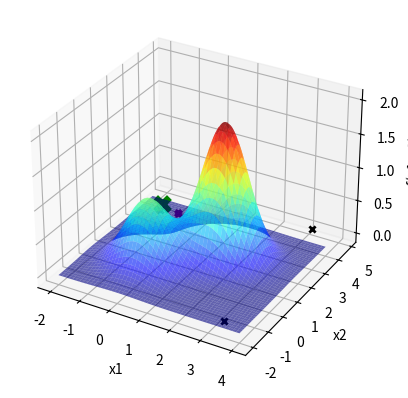

Here is the Python script that generated this plot:
import numpy as np
import matplotlib . pyplot as plt

def f(x1 , x2 ): #dominio x1 = |-2 , 4| x2 = |-2 , 5|
    return (np.exp(-(x1**2 + x2**2)) + 2 * np.exp(-((x1-1.7)**2 + (x2-1.7)**2)))


x1 = np.linspace(-2, 4, 1000)
X1, X2 = np.meshgrid(x1, x1)
Y = f(X1, X2)

fig = plt.figure()
ax = fig.add_subplot(111, projection='3d')
ax.plot_surface(X1, X2, Y, cmap='jet', alpha=0.6)

ax.set_xlabel('x1')
ax.set_ylabel('x2')
ax.set_zlabel('f(x1, x2)')

itMax = 1000
xl = [-2,-2]
xu = [4,5]
GlobalXbest1 = np.random.uniform(xl[0],xu[0])
GlobalXbest2 = np.random.uniform(xl[1],xu[1])
GlobalFbest = f(GlobalXbest1,GlobalXbest2)
ax.scatter(GlobalXbest1, GlobalXbest2, GlobalFbest, marker='x', color='purple',linewidths = 3)
j=0
contador =0
while(j<itMax):
    GlobalXcand1 = np.random.uniform(xl[0],xu[0])
    GlobalXcand2 = np.random.uniform(xl[1],xu[1])
    GlobalFcand = f(GlobalXcand1,GlobalXcand2)
    if(GlobalFcand < GlobalFbest):
        contador = 0
        GlobalXbest1 = GlobalXcand1
        GlobalXbest2 = GlobalXcand2
        GlobalFbest = GlobalFcand
        ax.scatter(GlobalXbest1, GlobalXbest2, GlobalFbest, marker='x', color='k',linewidths=2 )
        plt.pause(0.1)
    else:
        contador += 1
    if contador == 50:
        break
    j+=1

ax.scatter(GlobalXbest1, GlobalXbest2, GlobalFbest, marker='x', color='green',s=100,linewidths = 5)
plt.show()